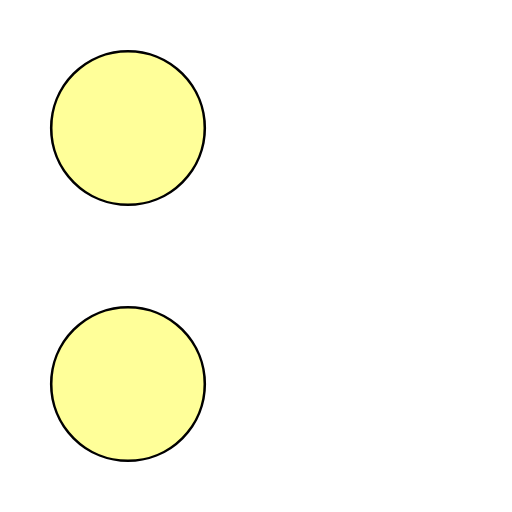
t = 0.00 s
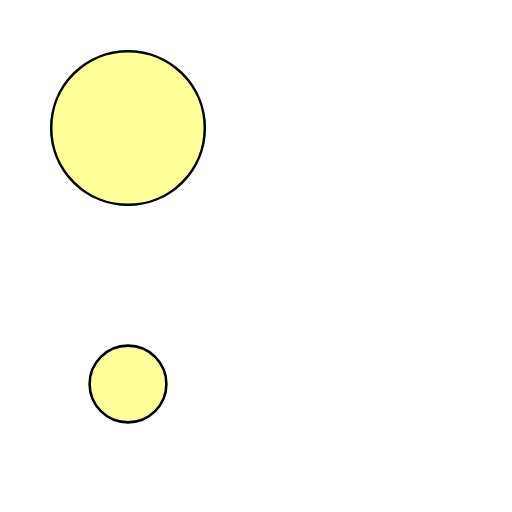
t = 1.25 s
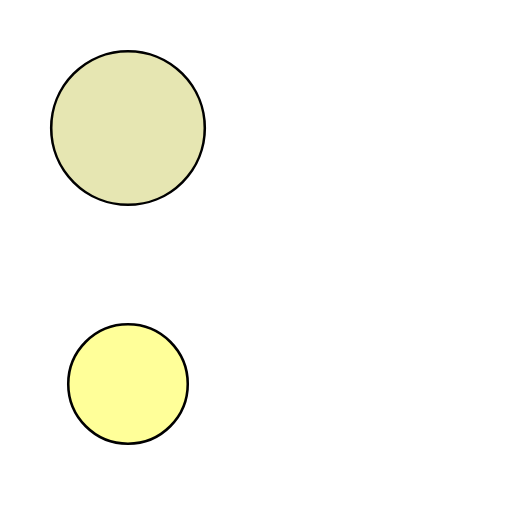
t = 2.33 s
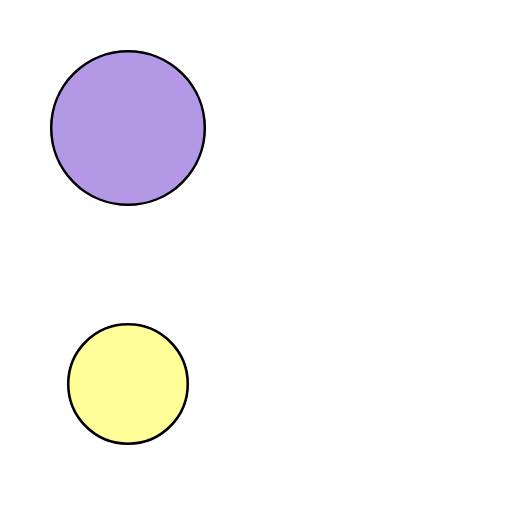
t = 3.67 s
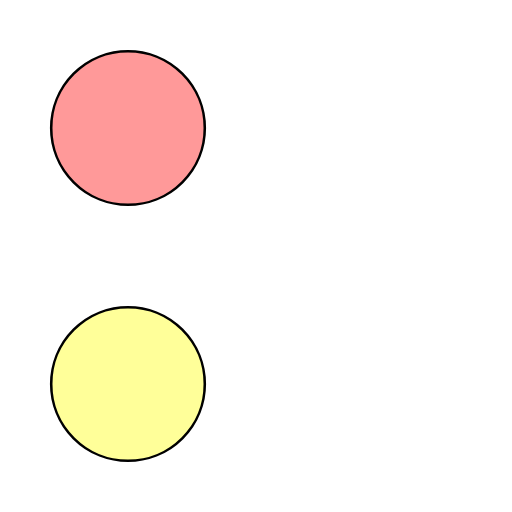
t = 4.67 s
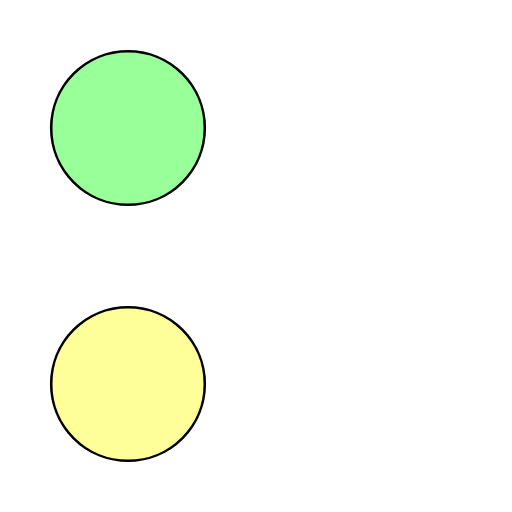
t = 6.00 s

The animated SVG that drew these frames (rendered in a browser with its animation timeline set to each time). Animation: 2 SMIL elements (animate=2); one cycle of 6.00 s.

<svg width="200" height="200" viewBox="0 0 200 200" xmlns="http://www.w3.org/2000/svg">
    <circle cx="50" cy="50" r="30" style="fill:#ff9; stroke:black;">
        <animate attributeName="fill" begin="2s" dur="4s" 
            values="#ff9;#99f;#f99;#9f9" fill="freeze" />
    </circle>
    <circle cx="50" cy="50" r="30" transform="translate(0,100)"
        style="fill:#ff9; stroke:black;">
        <animate attributeName="r" begin="0s" dur="4s" 
            values="30;10;30;10;30" fill="freeze" />
    </circle>
</svg>